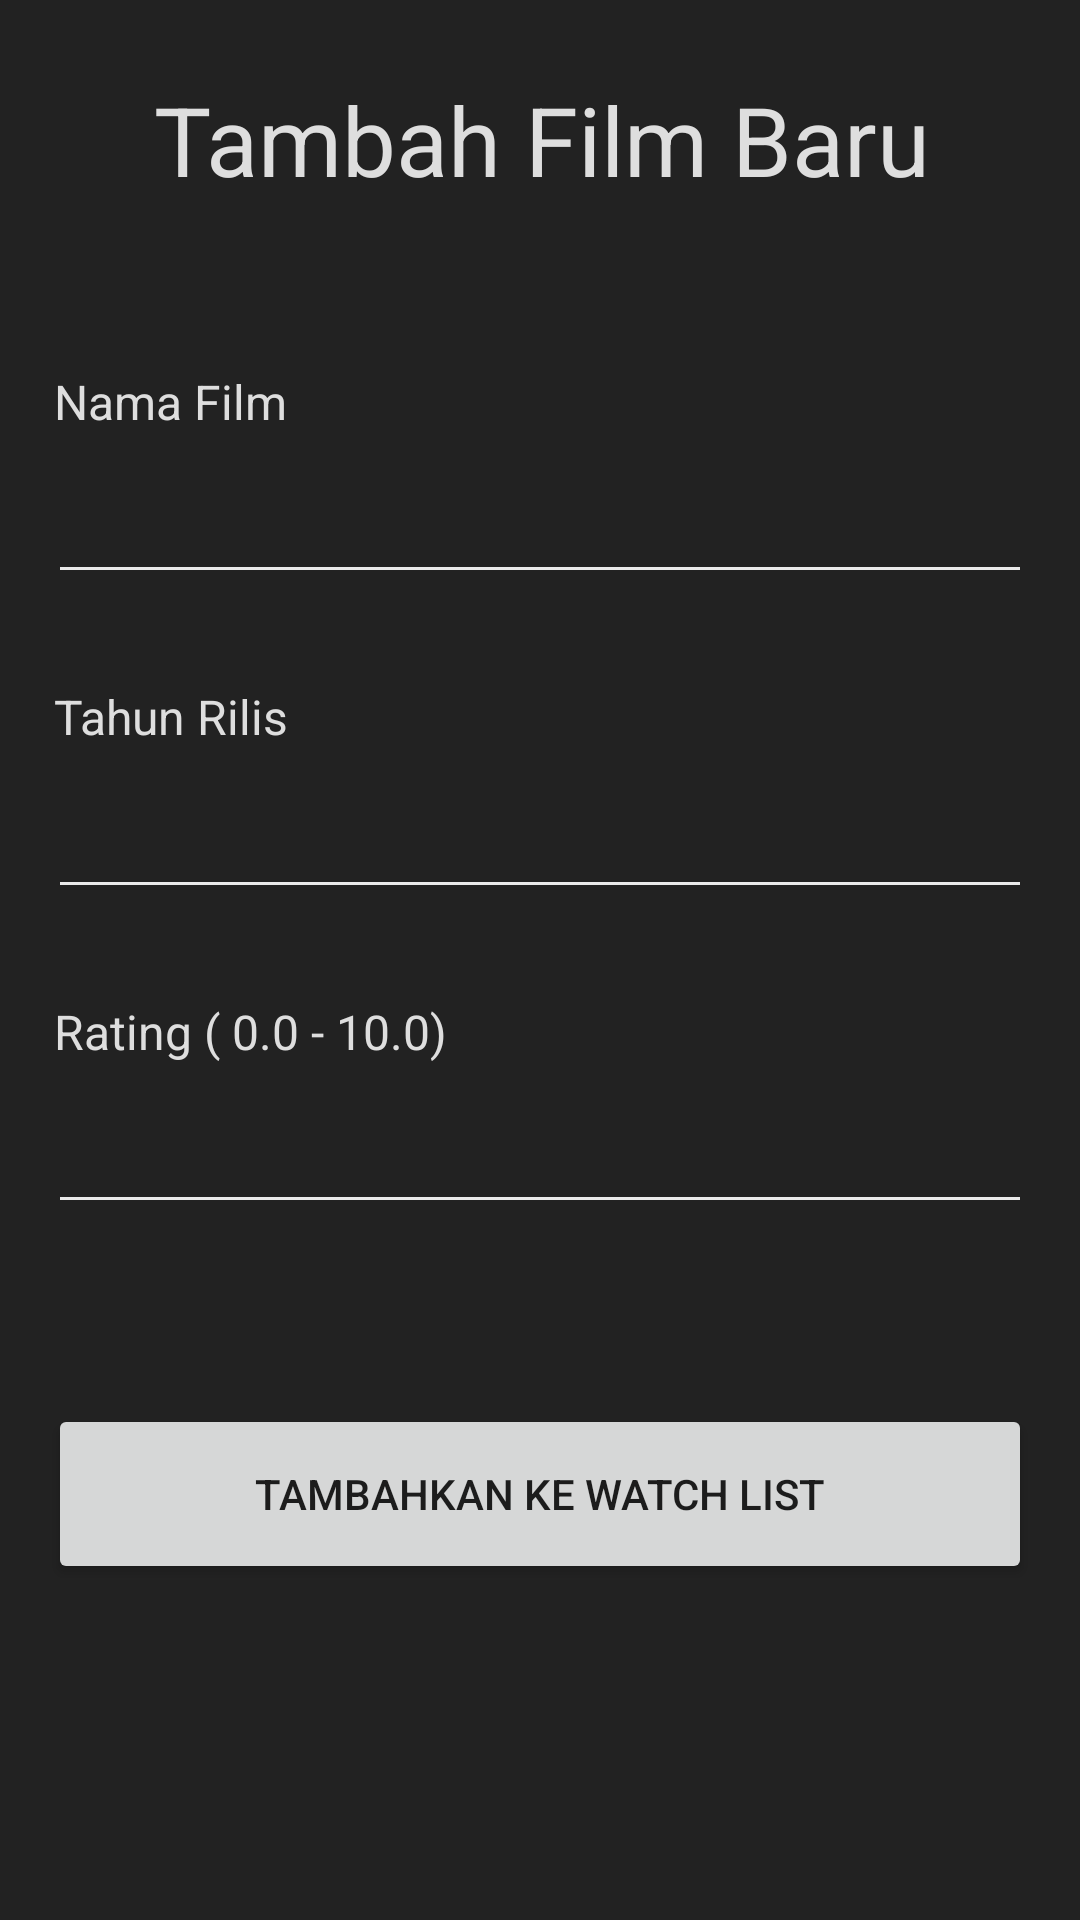

Android layout source for this screen:
<!-- AndroidManifest.xml: application theme Theme.TubesAppmob -->
<!-- res/layout/activity_create_movie.xml -->
<?xml version="1.0" encoding="utf-8"?>
<ScrollView xmlns:android="http://schemas.android.com/apk/res/android"
    xmlns:app="http://schemas.android.com/apk/res-auto"
    xmlns:tools="http://schemas.android.com/tools"
    android:layout_width="match_parent"
    android:layout_height="match_parent"
    android:background="#222222">

    <androidx.constraintlayout.widget.ConstraintLayout
        android:layout_width="match_parent"
        android:layout_height="wrap_content"

        android:paddingHorizontal="16dp"
        tools:context=".CreateMovieActivity">


        <TextView
            android:id="@+id/tvPageTitle"
            android:layout_width="333dp"
            android:layout_height="53dp"
            android:layout_marginStart="16dp"
            android:layout_marginTop="20dp"
            android:layout_marginEnd="16dp"
            android:layout_marginBottom="20dp"
            android:gravity="center"
            android:text="Tambah Film Baru"
            android:textColor="#dedede"
            android:textSize="32sp"
            app:layout_constraintBottom_toTopOf="@id/tvNameLabel"
            app:layout_constraintEnd_toEndOf="parent"
            app:layout_constraintStart_toStartOf="parent"
            app:layout_constraintTop_toTopOf="parent" />

        <TextView
            android:id="@+id/tvNameLabel"
            android:layout_width="match_parent"
            android:layout_height="wrap_content"
            android:layout_marginStart="2dp"
            android:layout_marginTop="30dp"
            android:text="Nama Film"
            android:textColor="#dedede"
            android:textSize="16sp"
            app:layout_constraintBottom_toTopOf="@id/nameInput"
            app:layout_constraintEnd_toEndOf="parent"
            app:layout_constraintStart_toStartOf="parent"
            app:layout_constraintTop_toBottomOf="@id/tvPageTitle" />

        <EditText
            android:id="@+id/nameInput"
            android:layout_width="match_parent"
            android:layout_height="wrap_content"
            android:layout_marginTop="12dp"
            android:backgroundTint="#eaeaea"
            android:textColor="#ffffff"
            app:layout_constraintEnd_toEndOf="parent"
            app:layout_constraintStart_toStartOf="parent"
            app:layout_constraintTop_toBottomOf="@id/tvNameLabel" />

        <TextView
            android:id="@+id/tvYearLabel"
            android:layout_width="match_parent"
            android:layout_height="wrap_content"
            android:layout_marginStart="2dp"
            android:layout_marginTop="30dp"
            android:text="Tahun Rilis"
            android:textColor="#dedede"
            android:textSize="16sp"
            app:layout_constraintBottom_toTopOf="@id/yearInput"
            app:layout_constraintEnd_toEndOf="parent"
            app:layout_constraintStart_toStartOf="parent"
            app:layout_constraintTop_toBottomOf="@id/nameInput" />

        <EditText
            android:id="@+id/yearInput"
            android:layout_width="match_parent"
            android:layout_height="wrap_content"
            android:layout_marginTop="12dp"
            android:backgroundTint="#eaeaea"
            android:textColor="#ffffff"
            app:layout_constraintEnd_toEndOf="parent"
            app:layout_constraintStart_toStartOf="parent"
            app:layout_constraintTop_toBottomOf="@id/tvYearLabel" />

        <TextView
            android:id="@+id/tvRatingLabel"
            android:layout_width="match_parent"
            android:layout_height="wrap_content"
            android:layout_marginStart="2dp"
            android:layout_marginTop="30dp"
            android:text="Rating ( 0.0 - 10.0)"
            android:textColor="#dedede"
            android:textSize="16sp"
            app:layout_constraintBottom_toTopOf="@id/ratingInput"
            app:layout_constraintEnd_toEndOf="parent"
            app:layout_constraintStart_toStartOf="parent"
            app:layout_constraintTop_toBottomOf="@id/yearInput" />

        <EditText
            android:id="@+id/ratingInput"
            android:layout_width="match_parent"
            android:layout_height="wrap_content"
            android:layout_marginTop="12dp"
            android:backgroundTint="#eaeaea"
            android:textColor="#ffffff"
            app:layout_constraintEnd_toEndOf="parent"
            app:layout_constraintStart_toStartOf="parent"
            app:layout_constraintTop_toBottomOf="@id/tvRatingLabel" />

        <Button
            android:id="@+id/submit"
            android:layout_width="match_parent"
            android:layout_height="60dp"
            android:layout_marginTop="60dp"
            android:text="Tambahkan ke Watch List"
            app:layout_constraintBottom_toTopOf="@id/tvInputResult"
            app:layout_constraintEnd_toEndOf="parent"
            app:layout_constraintStart_toStartOf="parent"
            app:layout_constraintTop_toBottomOf="@id/ratingInput" />

        <TextView
            android:id="@+id/tvInputResult"
            android:layout_width="match_parent"
            android:layout_height="wrap_content"
            android:layout_marginTop="32dp"
            android:textColor="#ffffff"
            app:layout_constraintBottom_toBottomOf="parent"
            app:layout_constraintEnd_toEndOf="parent"
            app:layout_constraintStart_toStartOf="parent"
            app:layout_constraintTop_toBottomOf="@id/submit" />

    </androidx.constraintlayout.widget.ConstraintLayout>
</ScrollView>
<!-- resources referenced by this layout -->
<resources>
  <style name="Theme.TubesAppmob" parent="Theme.MaterialComponents.DayNight.DarkActionBar">
          
          <item name="colorPrimary">#b81d24</item>
          <item name="colorPrimaryVariant">@color/purple_700</item>
          <item name="colorOnPrimary">@color/white</item>
          
          <item name="colorSecondary">@color/teal_200</item>
          <item name="colorSecondaryVariant">@color/teal_700</item>
          <item name="colorOnSecondary">@color/black</item>
          
          <item name="android:statusBarColor" tools:targetApi="l">?attr/colorPrimaryVariant</item>
          
      </style>
  <!-- not gathered from this repository: default colours our renderer supplied (Android Studio template values) -->
  <color name="purple_700">#FF3700B3</color>
  <color name="teal_200">#FF03DAC5</color>
  <color name="teal_700">#FF018786</color>
  <color name="black">#FF000000</color>
  <color name="white">#FFFFFFFF</color>
</resources>
